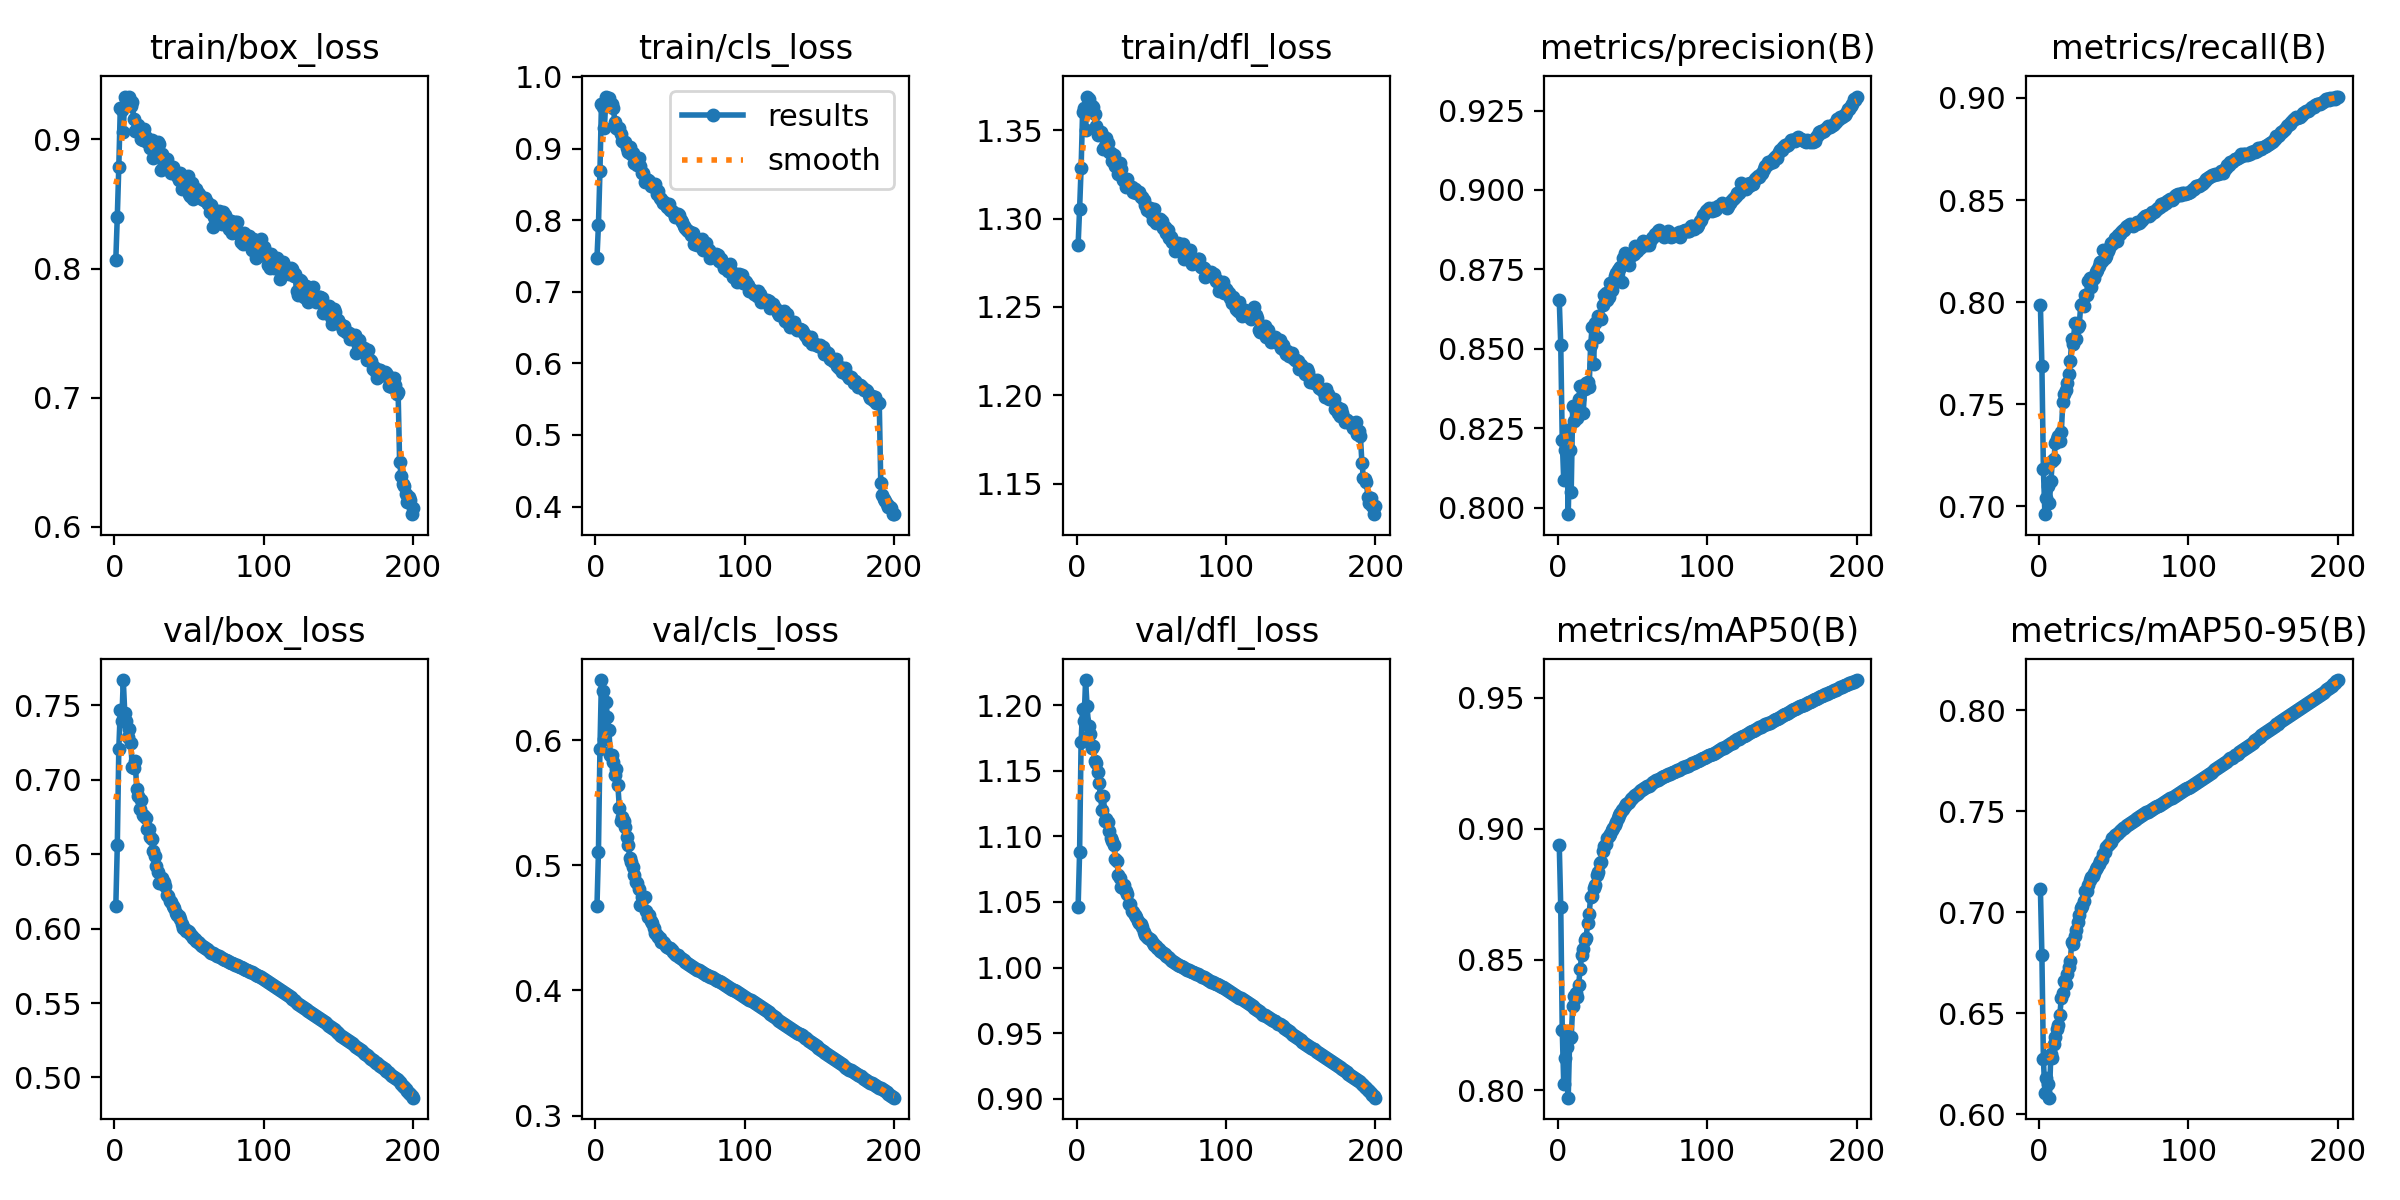

The table this chart was drawn from, first rows:
epoch, train/box_loss, train/cls_loss, train/dfl_loss, metrics/precision(B), metrics/recall(B), metrics/mAP50(B), metrics/mAP50-95(B), val/box_loss, val/cls_loss, val/dfl_loss, lr/pg0, lr/pg1, lr/pg2
1, 0.8068, 0.7471, 1.285, 0.8653, 0.7985, 0.8938, 0.7116, 0.615, 0.4671, 1.046, 0.00333, 0.00333, 0.00333
2, 0.8403, 0.7936, 1.305, 0.8513, 0.7688, 0.87, 0.6787, 0.6559, 0.5106, 1.088, 0.006631, 0.006631, 0.006631
3, 0.8786, 0.8683, 1.328, 0.8212, 0.7183, 0.8231, 0.6275, 0.7205, 0.5933, 1.172, 0.009898, 0.009898, 0.009898
4, 0.9244, 0.9616, 1.361, 0.8086, 0.6962, 0.8024, 0.6107, 0.7468, 0.6481, 1.197, 0.009851, 0.009851, 0.009851
5, 0.9228, 0.9583, 1.362, 0.8181, 0.704, 0.8125, 0.6182, 0.7392, 0.6392, 1.188, 0.009851, 0.009851, 0.009851
6, 0.9059, 0.9285, 1.35, 0.8245, 0.71, 0.8167, 0.6149, 0.7671, 0.6008, 1.219, 0.009802, 0.009802, 0.009802
7, 0.9333, 0.9726, 1.369, 0.798, 0.7017, 0.7972, 0.6083, 0.7451, 0.631, 1.199, 0.009753, 0.009753, 0.009753
8, 0.9315, 0.9711, 1.367, 0.8181, 0.7124, 0.8202, 0.63, 0.7393, 0.6187, 1.184, 0.009703, 0.009703, 0.009703
9, 0.9281, 0.9704, 1.363, 0.805, 0.7224, 0.8203, 0.6277, 0.7286, 0.6079, 1.178, 0.009654, 0.009654, 0.009654
10, 0.9326, 0.9637, 1.364, 0.8319, 0.723, 0.8322, 0.635, 0.7341, 0.5878, 1.168, 0.009604, 0.009604, 0.009604
11, 0.9256, 0.9617, 1.363, 0.8274, 0.7309, 0.8363, 0.6383, 0.7251, 0.5885, 1.169, 0.009555, 0.009555, 0.009555
12, 0.9287, 0.9563, 1.359, 0.8304, 0.733, 0.8372, 0.6422, 0.7085, 0.5826, 1.157, 0.009505, 0.009505, 0.009505
13, 0.9155, 0.9364, 1.353, 0.8284, 0.7344, 0.8357, 0.6444, 0.7076, 0.5722, 1.156, 0.009456, 0.009456, 0.009456
14, 0.9062, 0.9287, 1.347, 0.8341, 0.7322, 0.8405, 0.6493, 0.7124, 0.5772, 1.149, 0.009406, 0.009406, 0.009406
15, 0.9082, 0.9269, 1.349, 0.8384, 0.7365, 0.8465, 0.6575, 0.6935, 0.5641, 1.141, 0.009357, 0.009357, 0.009357
16, 0.9116, 0.9291, 1.349, 0.8382, 0.751, 0.8516, 0.6601, 0.6894, 0.5461, 1.13, 0.009307, 0.009307, 0.009307
17, 0.9071, 0.9199, 1.347, 0.8297, 0.755, 0.8539, 0.6659, 0.6804, 0.5358, 1.12, 0.009258, 0.009258, 0.009258
18, 0.9003, 0.9103, 1.339, 0.8373, 0.7571, 0.8574, 0.6645, 0.6866, 0.5388, 1.131, 0.009208, 0.009208, 0.009208
19, 0.8994, 0.9096, 1.341, 0.8393, 0.7604, 0.8583, 0.6695, 0.6766, 0.5355, 1.111, 0.009158, 0.009158, 0.009158
20, 0.9078, 0.9089, 1.346, 0.8397, 0.7649, 0.8639, 0.673, 0.6754, 0.5309, 1.113, 0.009109, 0.009109, 0.009109
21, 0.9019, 0.9014, 1.343, 0.8379, 0.7712, 0.8673, 0.6761, 0.6742, 0.5227, 1.111, 0.009059, 0.009059, 0.009059
22, 0.8979, 0.8956, 1.337, 0.8511, 0.7818, 0.8739, 0.6853, 0.6667, 0.5159, 1.104, 0.00901, 0.00901, 0.00901
23, 0.8973, 0.9021, 1.337, 0.8567, 0.7795, 0.8743, 0.6842, 0.6667, 0.5057, 1.099, 0.00896, 0.00896, 0.00896
24, 0.8937, 0.8928, 1.333, 0.8452, 0.7896, 0.8774, 0.6885, 0.6615, 0.5024, 1.096, 0.008911, 0.008911, 0.008911
25, 0.8999, 0.8933, 1.336, 0.8582, 0.7818, 0.8784, 0.6913, 0.66, 0.4987, 1.094, 0.008861, 0.008861, 0.008861
26, 0.8856, 0.8794, 1.33, 0.8538, 0.788, 0.8823, 0.6952, 0.6524, 0.4924, 1.083, 0.008812, 0.008812, 0.008812
27, 0.8887, 0.8851, 1.332, 0.8604, 0.7886, 0.8836, 0.6988, 0.6486, 0.487, 1.081, 0.008762, 0.008762, 0.008762
28, 0.8894, 0.8771, 1.325, 0.8596, 0.7988, 0.8868, 0.7023, 0.642, 0.4859, 1.071, 0.008713, 0.008713, 0.008713
29, 0.8978, 0.8868, 1.331, 0.8592, 0.799, 0.8873, 0.7033, 0.6381, 0.4808, 1.068, 0.008663, 0.008663, 0.008663
30, 0.8965, 0.8755, 1.328, 0.8638, 0.7979, 0.8915, 0.7057, 0.6309, 0.4687, 1.061, 0.008614, 0.008614, 0.008614
31, 0.8765, 0.866, 1.322, 0.867, 0.8035, 0.8934, 0.7108, 0.6304, 0.4743, 1.06, 0.008564, 0.008564, 0.008564
32, 0.8886, 0.8664, 1.323, 0.8674, 0.8035, 0.8941, 0.7107, 0.6341, 0.4737, 1.063, 0.008515, 0.008515, 0.008515
33, 0.8778, 0.8527, 1.318, 0.8654, 0.8103, 0.8964, 0.7138, 0.6314, 0.4745, 1.059, 0.008466, 0.008466, 0.008466
34, 0.882, 0.8568, 1.322, 0.8663, 0.8118, 0.8973, 0.7159, 0.6285, 0.4638, 1.056, 0.008416, 0.008416, 0.008416
35, 0.8849, 0.8554, 1.318, 0.8707, 0.8073, 0.8979, 0.7174, 0.6224, 0.4583, 1.049, 0.008367, 0.008367, 0.008367
36, 0.8805, 0.8548, 1.318, 0.8684, 0.8115, 0.8994, 0.7181, 0.6222, 0.4606, 1.048, 0.008317, 0.008317, 0.008317
37, 0.877, 0.8474, 1.318, 0.8711, 0.8117, 0.9002, 0.7193, 0.6184, 0.4554, 1.043, 0.008268, 0.008268, 0.008268
38, 0.8739, 0.8497, 1.315, 0.873, 0.8148, 0.9015, 0.7215, 0.6181, 0.4537, 1.042, 0.008218, 0.008218, 0.008218
39, 0.879, 0.8468, 1.317, 0.8738, 0.8159, 0.9024, 0.7225, 0.6152, 0.45, 1.04, 0.008169, 0.008169, 0.008169
40, 0.8736, 0.85, 1.314, 0.8748, 0.818, 0.9042, 0.724, 0.614, 0.446, 1.038, 0.008119, 0.008119, 0.008119
41, 0.8732, 0.8368, 1.315, 0.875, 0.8199, 0.9051, 0.7253, 0.6103, 0.4442, 1.036, 0.00807, 0.00807, 0.00807
42, 0.8714, 0.8403, 1.315, 0.8758, 0.82, 0.9059, 0.7266, 0.6089, 0.4426, 1.034, 0.00802, 0.00802, 0.00802
43, 0.8685, 0.8308, 1.312, 0.871, 0.8256, 0.907, 0.729, 0.6083, 0.4415, 1.033, 0.007971, 0.007971, 0.007971
44, 0.8744, 0.8299, 1.312, 0.8785, 0.8218, 0.9075, 0.7301, 0.6063, 0.439, 1.031, 0.007921, 0.007921, 0.007921
45, 0.8618, 0.8243, 1.31, 0.8802, 0.8226, 0.9088, 0.7323, 0.6028, 0.4385, 1.027, 0.007872, 0.007872, 0.007872
46, 0.8683, 0.8256, 1.308, 0.8797, 0.825, 0.9093, 0.7335, 0.6007, 0.4376, 1.025, 0.007822, 0.007822, 0.007822
47, 0.866, 0.8215, 1.305, 0.8778, 0.8268, 0.9098, 0.734, 0.5996, 0.4356, 1.023, 0.007772, 0.007772, 0.007772
48, 0.8622, 0.8179, 1.306, 0.8764, 0.8292, 0.9103, 0.7351, 0.5985, 0.4348, 1.022, 0.007723, 0.007723, 0.007723
49, 0.8715, 0.8221, 1.306, 0.8798, 0.8286, 0.9111, 0.7366, 0.5986, 0.4338, 1.022, 0.007673, 0.007673, 0.007673
50, 0.8575, 0.8136, 1.303, 0.8797, 0.8301, 0.9117, 0.7372, 0.5978, 0.4336, 1.021, 0.007624, 0.007624, 0.007624
51, 0.8561, 0.8135, 1.299, 0.8798, 0.8312, 0.9123, 0.7383, 0.5965, 0.4321, 1.019, 0.007574, 0.007574, 0.007574
52, 0.8662, 0.8117, 1.305, 0.8824, 0.8301, 0.9128, 0.7389, 0.5948, 0.4306, 1.018, 0.007525, 0.007525, 0.007525
53, 0.8542, 0.8043, 1.298, 0.8809, 0.8328, 0.9131, 0.7394, 0.594, 0.4294, 1.016, 0.007476, 0.007476, 0.007476
54, 0.8615, 0.8055, 1.299, 0.882, 0.8335, 0.9137, 0.7401, 0.5928, 0.4283, 1.015, 0.007426, 0.007426, 0.007426
55, 0.8617, 0.8081, 1.298, 0.8816, 0.8344, 0.9143, 0.7408, 0.5918, 0.4279, 1.014, 0.007377, 0.007377, 0.007377
56, 0.8586, 0.8073, 1.3, 0.8826, 0.8354, 0.9147, 0.7416, 0.5908, 0.427, 1.013, 0.007327, 0.007327, 0.007327
57, 0.8578, 0.8006, 1.298, 0.8838, 0.8351, 0.9151, 0.742, 0.5901, 0.426, 1.012, 0.007278, 0.007278, 0.007278
58, 0.8555, 0.7967, 1.295, 0.883, 0.8367, 0.9154, 0.7428, 0.5893, 0.4249, 1.011, 0.007228, 0.007228, 0.007228
59, 0.8542, 0.7925, 1.295, 0.8827, 0.8374, 0.9159, 0.7434, 0.5884, 0.4239, 1.01, 0.007178, 0.007178, 0.007178
60, 0.8531, 0.7889, 1.292, 0.8831, 0.838, 0.9162, 0.7438, 0.5876, 0.4228, 1.009, 0.007129, 0.007129, 0.007129
... 140 more rows
